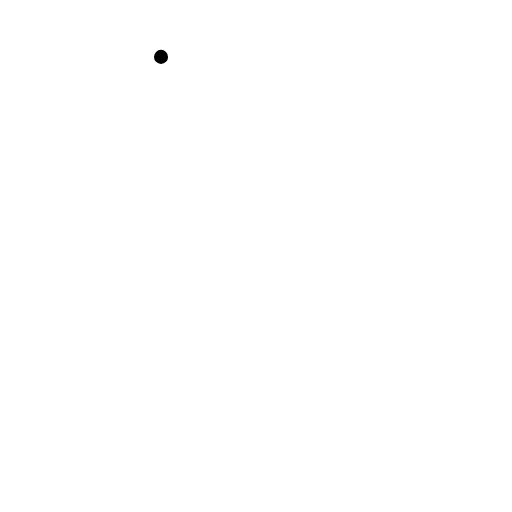
t = 0.00 s
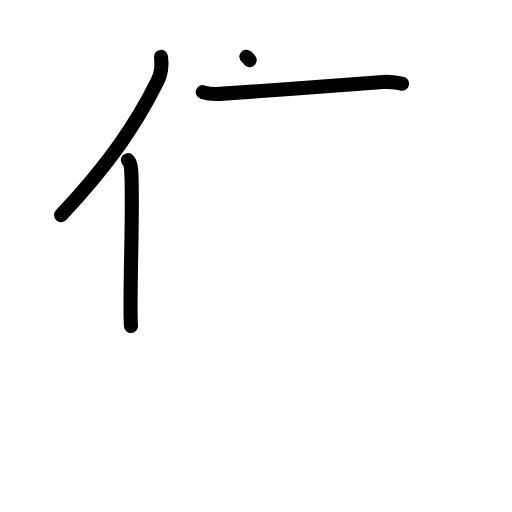
t = 3.20 s
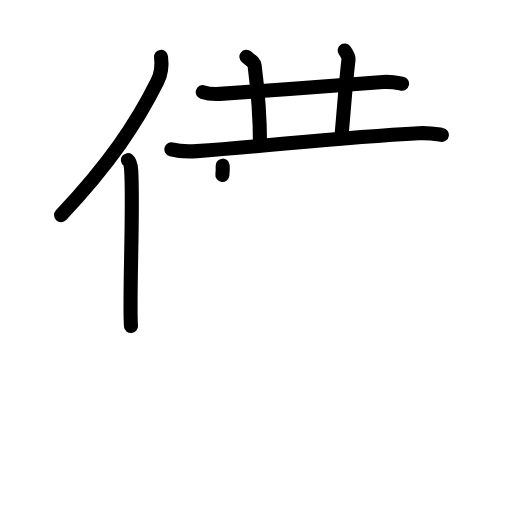
t = 6.40 s
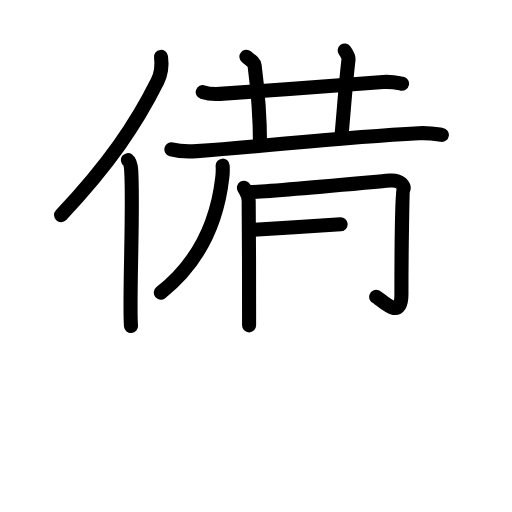
t = 9.60 s
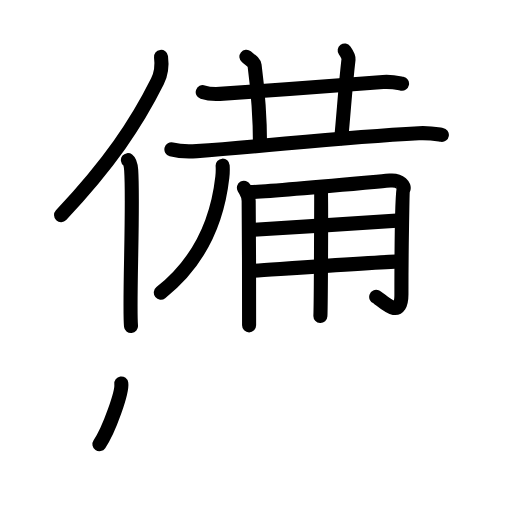
t = 12.80 s
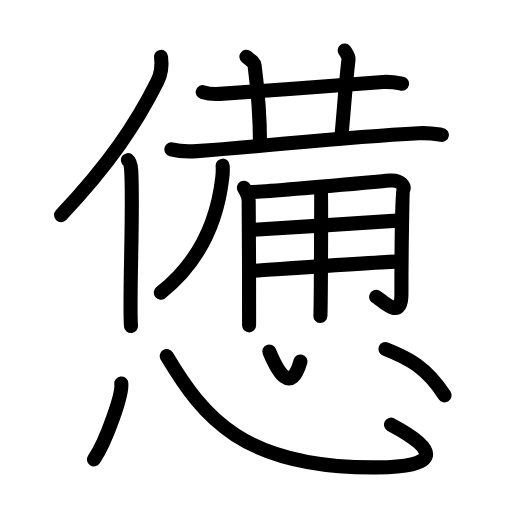
t = 16.00 s

The animated SVG that drew these frames (rendered in a browser with its animation timeline set to each time). Animation: 45 SMIL elements (animate=45); one cycle of 16.00 s.

<?xml version="1.0" encoding="UTF-8"?>
<!--
AniKanjiVG is licensed by CC-BY-SA Paul C. Sommerhoff (https://bitbucket.org/sommerhoff/anikanjivg).
AniKanjiVG uses KanjiVG which is licensed by CC-BY-SA Ulrich Apel (http://kanjivg.tagaini.net).
See also http://creativecommons.org/licenses/by-sa/3.0/
-->
<svg xmlns:kvg='http://kanjivg.tagaini.net' xmlns='http://www.w3.org/2000/svg' width='109' height='109' viewBox='0 0 109 109' style='fill:none;stroke:#000000;stroke-width:3;stroke-linecap:round;stroke-linejoin:round;' id="kvg:kanji_0618a"><g id="kvg:0618a" kvg:element="憊"><g id="kvg:0618a-g1" kvg:element="備" kvg:position="top"><g id="kvg:0618a-g2" kvg:element="亻" kvg:variant="true" kvg:original="人" kvg:position="left"><path id="kvg:0618a-s1" kvg:type="㇒" d="M34.28,12.11c0.22,1.65-0.06,3.81-0.77,5.23c-4.5,9.02-10.2,17.48-20.51,28.46"><animate attributeName="d" begin="0.0s" dur="0.5s" from="M34.28,12.11C34.28,12.11,34.28,12.11,34.28,12.11" to="M34.28,12.11c0.22,1.65-0.06,3.81-0.77,5.23" />
<animate attributeName="d" begin="0.5s" dur="0.5s" from="M34.28,12.11c0.22,1.65-0.06,3.81-0.77,5.23c0,0,0,0,0,0,0" to="M34.28,12.11c0.22,1.65-0.06,3.81-0.77,5.23c-4.5,9.02-10.2,17.48-20.51,28.46" />
</path>
<path id="kvg:0618a-s2" kvg:type="㇑" d="M27.23,34.09c0.54,0.41,0.64,1.32,0.7,2.17c0.51,7.92-0.48,28.29-0.04,33.15"><animate attributeName="d" begin="1.0s" dur="0.5s" from="M27.23,34.09C27.23,34.09,27.23,34.09,27.23,34.09" to="M27.23,34.09c0.54,0.41,0.64,1.32,0.7,2.17" />
<animate attributeName="d" begin="1.5s" dur="0.5s" from="M27.23,34.09c0.54,0.41,0.64,1.32,0.7,2.17c0,0,0,0,0,0,0" to="M27.23,34.09c0.54,0.41,0.64,1.32,0.7,2.17c0.51,7.92-0.48,28.29-0.04,33.15" />
<animate attributeName="d" begin="0s" dur="1.0s" from="M-100,-100" to="M-100,-100" />
</path>
</g>
<g id="kvg:0618a-g3" kvg:position="right"><g id="kvg:0618a-g4" kvg:element="艹" kvg:variant="true" kvg:original="艸"><path id="kvg:0618a-s3" kvg:type="㇐" d="M43.16,19.61c1.15,0.38,2.49,0.45,3.65,0.38c10.6-0.69,26.44-1.98,34.74-2.53c1.92-0.13,3.08,0.18,4.04,0.37"><animate attributeName="d" begin="2.0s" dur="0.3333333333333333s" from="M43.16,19.61C43.16,19.61,43.16,19.61,43.16,19.61" to="M43.16,19.61c1.15,0.38,2.49,0.45,3.65,0.38" />
<animate attributeName="d" begin="2.3333333333333335s" dur="0.3333333333333333s" from="M43.16,19.61c1.15,0.38,2.49,0.45,3.65,0.38c0,0,0,0,0,0,0" to="M43.16,19.61c1.15,0.38,2.49,0.45,3.65,0.38c10.6-0.69,26.44-1.98,34.74-2.53" />
<animate attributeName="d" begin="2.6666666666666665s" dur="0.3333333333333333s" from="M43.16,19.61c1.15,0.38,2.49,0.45,3.65,0.38c10.6-0.69,26.44-1.98,34.74-2.53c0,0,0,0,0,0,0" to="M43.16,19.61c1.15,0.38,2.49,0.45,3.65,0.38c10.6-0.69,26.44-1.98,34.74-2.53c1.92-0.13,3.08,0.18,4.04,0.37" />
<animate attributeName="d" begin="0s" dur="2.0s" from="M-100,-100" to="M-100,-100" />
</path>
<path id="kvg:0618a-s4" kvg:type="㇑a" d="M52.46,12.09c1.22,0.96,1.66,1.25,1.74,1.85c0.86,6.56,1.15,10.31,1.15,16.8"><animate attributeName="d" begin="3.0s" dur="0.5s" from="M52.46,12.09C52.46,12.09,52.46,12.09,52.46,12.09" to="M52.46,12.09c1.22,0.96,1.66,1.25,1.74,1.85" />
<animate attributeName="d" begin="3.5s" dur="0.5s" from="M52.46,12.09c1.22,0.96,1.66,1.25,1.74,1.85c0,0,0,0,0,0,0" to="M52.46,12.09c1.22,0.96,1.66,1.25,1.74,1.85c0.86,6.56,1.15,10.31,1.15,16.8" />
<animate attributeName="d" begin="0s" dur="3.0s" from="M-100,-100" to="M-100,-100" />
</path>
<path id="kvg:0618a-s5" kvg:type="㇑a" d="M73.38,10.75c0.36,0.5,0.88,1.35,0.82,1.85c-0.71,6.15-0.96,10.65-1.55,16.8"><animate attributeName="d" begin="4.0s" dur="0.5s" from="M73.38,10.75C73.38,10.75,73.38,10.75,73.38,10.75" to="M73.38,10.75c0.36,0.5,0.88,1.35,0.82,1.85" />
<animate attributeName="d" begin="4.5s" dur="0.5s" from="M73.38,10.75c0.36,0.5,0.88,1.35,0.82,1.85c0,0,0,0,0,0,0" to="M73.38,10.75c0.36,0.5,0.88,1.35,0.82,1.85c-0.71,6.15-0.96,10.65-1.55,16.8" />
<animate attributeName="d" begin="0s" dur="4.0s" from="M-100,-100" to="M-100,-100" />
</path>
</g>
<g id="kvg:0618a-g5" kvg:element="厂"><path id="kvg:0618a-s6" kvg:type="㇐" d="M36.49,31.8c1.41,0.37,3.99,0.47,5.39,0.37C58,31,71.99,29.27,89.15,28.36c2.34-0.12,3.75,0.18,4.92,0.36"><animate attributeName="d" begin="5.0s" dur="0.3333333333333333s" from="M36.49,31.8C36.49,31.8,36.49,31.8,36.49,31.8" to="M36.49,31.8c1.41,0.37,3.99,0.47,5.39,0.37" />
<animate attributeName="d" begin="5.333333333333333s" dur="0.3333333333333333s" from="M36.49,31.8c1.41,0.37,3.99,0.47,5.39,0.37c0,0,0,0,0,0,0" to="M36.49,31.8c1.41,0.37,3.99,0.47,5.39,0.37C58,31,71.99,29.27,89.15,28.36" />
<animate attributeName="d" begin="5.666666666666667s" dur="0.3333333333333333s" from="M36.49,31.8c1.41,0.37,3.99,0.47,5.39,0.37C58,31,71.99,29.27,89.15,28.36c0,0,0,0,0,0,0" to="M36.49,31.8c1.41,0.37,3.99,0.47,5.39,0.37C58,31,71.99,29.27,89.15,28.36c2.34-0.12,3.75,0.18,4.92,0.36" />
<animate attributeName="d" begin="0s" dur="5.0s" from="M-100,-100" to="M-100,-100" />
</path>
<path id="kvg:0618a-s7" kvg:type="㇒" d="M47.4,35.27c0.04,0.61,0.01,1.74-0.07,2.46c-1.08,9.52-4.83,18.02-13.09,24.57"><animate attributeName="d" begin="6.0s" dur="0.5s" from="M47.4,35.27C47.4,35.27,47.4,35.27,47.4,35.27" to="M47.4,35.27c0.04,0.61,0.01,1.74-0.07,2.46" />
<animate attributeName="d" begin="6.5s" dur="0.5s" from="M47.4,35.27c0.04,0.61,0.01,1.74-0.07,2.46c0,0,0,0,0,0,0" to="M47.4,35.27c0.04,0.61,0.01,1.74-0.07,2.46c-1.08,9.52-4.83,18.02-13.09,24.57" />
<animate attributeName="d" begin="0s" dur="6.0s" from="M-100,-100" to="M-100,-100" />
</path>
</g>
<g id="kvg:0618a-g6" kvg:element="用"><path id="kvg:0618a-s8" kvg:type="㇑/㇒" d="M51.93,39.97c0.57,1.03,0.99,1.39,1.01,2.81c0.09,6.14,0.09,25.75,0.09,26.48"><animate attributeName="d" begin="7.0s" dur="0.5s" from="M51.93,39.97C51.93,39.97,51.93,39.97,51.93,39.97" to="M51.93,39.97c0.57,1.03,0.99,1.39,1.01,2.81" />
<animate attributeName="d" begin="7.5s" dur="0.5s" from="M51.93,39.97c0.57,1.03,0.99,1.39,1.01,2.81c0,0,0,0,0,0,0" to="M51.93,39.97c0.57,1.03,0.99,1.39,1.01,2.81c0.09,6.14,0.09,25.75,0.09,26.48" />
<animate attributeName="d" begin="0s" dur="7.0s" from="M-100,-100" to="M-100,-100" />
</path>
<path id="kvg:0618a-s9" kvg:type="㇆a" d="M53.33,40.9c4.81-0.16,28.43-2.36,29.7-2.46c2.29-0.19,3.14,1.24,2.86,1.81c-0.27,0.55-0.43,14.75-0.43,22.47c0,5.94-4.46,0.82-5.37,0.49"><animate attributeName="d" begin="8.0s" dur="0.25s" from="M53.33,40.9C53.33,40.9,53.33,40.9,53.33,40.9" to="M53.33,40.9c4.81-0.16,28.43-2.36,29.7-2.46" />
<animate attributeName="d" begin="8.25s" dur="0.25s" from="M53.33,40.9c4.81-0.16,28.43-2.36,29.7-2.46c0,0,0,0,0,0,0" to="M53.33,40.9c4.81-0.16,28.43-2.36,29.7-2.46c2.29-0.19,3.14,1.24,2.86,1.81" />
<animate attributeName="d" begin="8.5s" dur="0.25s" from="M53.33,40.9c4.81-0.16,28.43-2.36,29.7-2.46c2.29-0.19,3.14,1.24,2.86,1.81c0,0,0,0,0,0,0" to="M53.33,40.9c4.81-0.16,28.43-2.36,29.7-2.46c2.29-0.19,3.14,1.24,2.86,1.81c-0.27,0.55-0.43,14.75-0.43,22.47" />
<animate attributeName="d" begin="8.75s" dur="0.25s" from="M53.33,40.9c4.81-0.16,28.43-2.36,29.7-2.46c2.29-0.19,3.14,1.24,2.86,1.81c-0.27,0.55-0.43,14.75-0.43,22.47c0,0,0,0,0,0,0" to="M53.33,40.9c4.81-0.16,28.43-2.36,29.7-2.46c2.29-0.19,3.14,1.24,2.86,1.81c-0.27,0.55-0.43,14.75-0.43,22.47c0,5.94-4.46,0.82-5.37,0.49" />
<animate attributeName="d" begin="0s" dur="8.0s" from="M-100,-100" to="M-100,-100" />
</path>
<path id="kvg:0618a-s10" kvg:type="㇐a" d="M53.33,48.97c6.37-0.33,26.84-1.76,31.98-2.05"><animate attributeName="d" begin="9.0s" dur="1.0s" from="M53.33,48.97C53.33,48.97,53.33,48.97,53.33,48.97" to="M53.33,48.97c6.37-0.33,26.84-1.76,31.98-2.05" />
<animate attributeName="d" begin="0s" dur="9.0s" from="M-100,-100" to="M-100,-100" />
</path>
<path id="kvg:0618a-s11" kvg:type="㇐a" d="M53.46,57.67c4.57-0.29,26.53-1.83,31.81-2.02"><animate attributeName="d" begin="10.0s" dur="1.0s" from="M53.46,57.67C53.46,57.67,53.46,57.67,53.46,57.67" to="M53.46,57.67c4.57-0.29,26.53-1.83,31.81-2.02" />
<animate attributeName="d" begin="0s" dur="10.0s" from="M-100,-100" to="M-100,-100" />
</path>
<path id="kvg:0618a-s12" kvg:type="㇑" d="M68.32,39.98c0.11,0.37,0,24.99-0.11,27.29"><animate attributeName="d" begin="11.0s" dur="1.0s" from="M68.32,39.98C68.32,39.98,68.32,39.98,68.32,39.98" to="M68.32,39.98c0.11,0.37,0,24.99-0.11,27.29" />
<animate attributeName="d" begin="0s" dur="11.0s" from="M-100,-100" to="M-100,-100" />
</path>
</g>
</g>
</g>
<g id="kvg:0618a-g7" kvg:element="心" kvg:position="bottom" kvg:radical="general"><path id="kvg:0618a-s13" kvg:type="㇔" d="M25.82,81.63C26.14,83.92,22.59,94,20,97.8"><animate attributeName="d" begin="12.0s" dur="1.0s" from="M25.82,81.63C25.82,81.63,25.82,81.63,25.82,81.63" to="M25.82,81.63C26.14,83.92,22.59,94,20,97.8" />
<animate attributeName="d" begin="0s" dur="12.0s" from="M-100,-100" to="M-100,-100" />
</path>
<path id="kvg:0618a-s14" kvg:type="㇟b" d="M35.5,75.82c7.75,12.93,16.25,23.93,44.76,23.68c12.94-0.11,13.78-3.36,2.99-9.09"><animate attributeName="d" begin="13.0s" dur="0.5s" from="M35.5,75.82C35.5,75.82,35.5,75.82,35.5,75.82" to="M35.5,75.82c7.75,12.93,16.25,23.93,44.76,23.68" />
<animate attributeName="d" begin="13.5s" dur="0.5s" from="M35.5,75.82c7.75,12.93,16.25,23.93,44.76,23.68c0,0,0,0,0,0,0" to="M35.5,75.82c7.75,12.93,16.25,23.93,44.76,23.68c12.94-0.11,13.78-3.36,2.99-9.09" />
<animate attributeName="d" begin="0s" dur="13.0s" from="M-100,-100" to="M-100,-100" />
</path>
<path id="kvg:0618a-s15" kvg:type="㇔a" d="M57.33,74.82c1.88,4.56,4.62,9.12,6.63,2.14"><animate attributeName="d" begin="14.0s" dur="1.0s" from="M57.33,74.82C57.33,74.82,57.33,74.82,57.33,74.82" to="M57.33,74.82c1.88,4.56,4.62,9.12,6.63,2.14" />
<animate attributeName="d" begin="0s" dur="14.0s" from="M-100,-100" to="M-100,-100" />
</path>
<path id="kvg:0618a-s16" kvg:type="㇔" d="M82.05,74.3c4.92,1.97,8.61,3.76,12.6,9.86"><animate attributeName="d" begin="15.0s" dur="1.0s" from="M82.05,74.3C82.05,74.3,82.05,74.3,82.05,74.3" to="M82.05,74.3c4.92,1.97,8.61,3.76,12.6,9.86" />
<animate attributeName="d" begin="0s" dur="15.0s" from="M-100,-100" to="M-100,-100" />
</path>
</g>
</g>
</svg>
